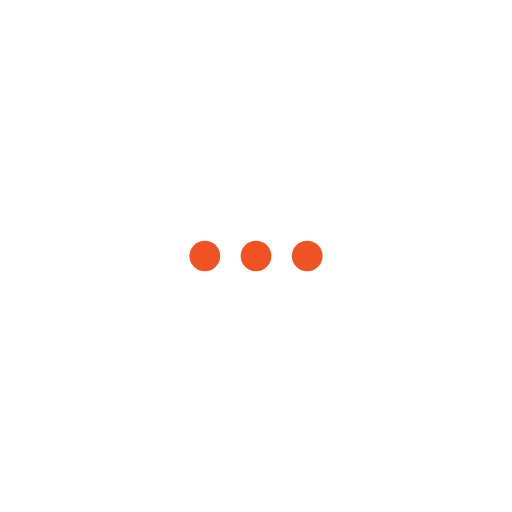
t = 0.00 s
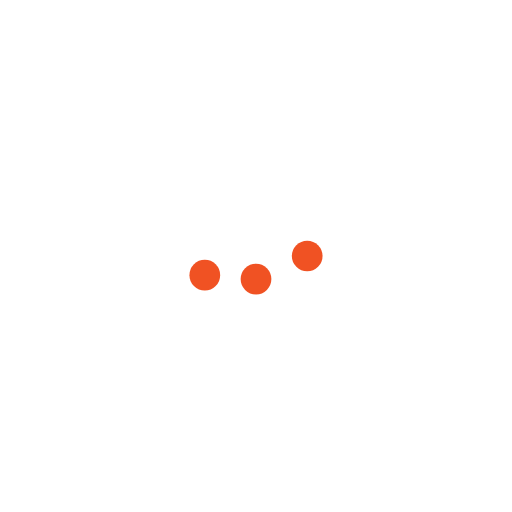
t = 0.23 s
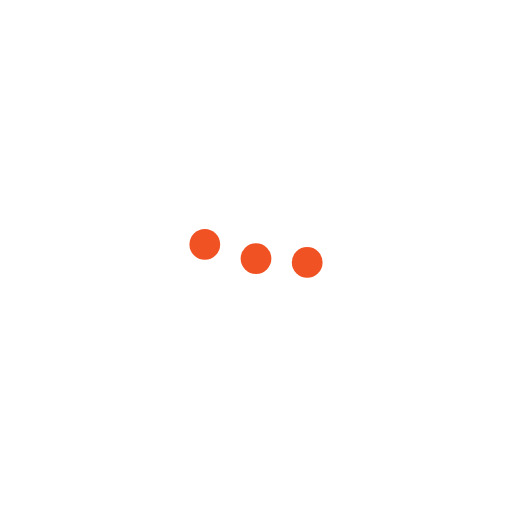
t = 0.43 s
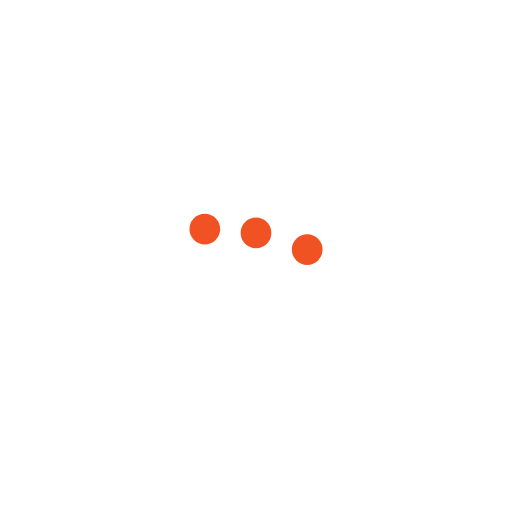
t = 0.68 s
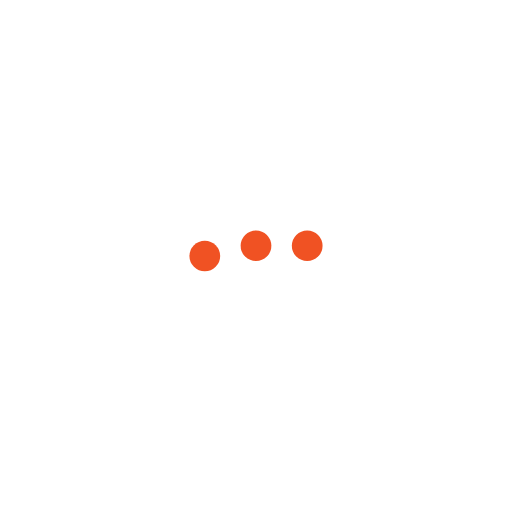
t = 0.85 s
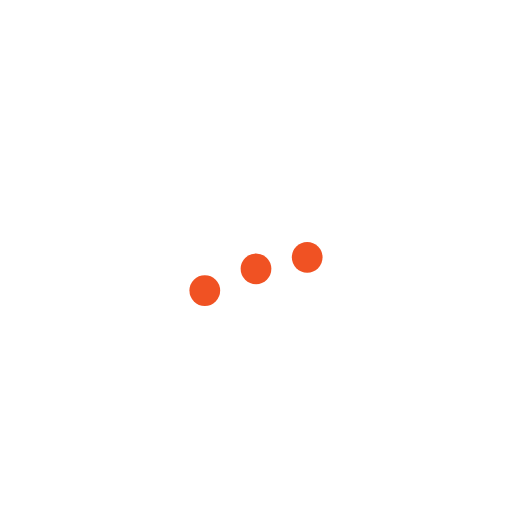
t = 1.08 s

The animated SVG that drew these frames (rendered in a browser with its animation timeline set to each time). Animation: 3 SMIL elements (animateTransform=3); one cycle of 1.30 s, repeats indefinitely.

<svg version="1.1" id="L5" xmlns="http://www.w3.org/2000/svg" xmlns:xlink="http://www.w3.org/1999/xlink" x="0px" y="0px"
  viewBox="0 0 200 200" enable-background="new 0 0 0 0" xml:space="preserve">
  <circle fill="#f05223" stroke="none" cx="80" cy="100" r="6">
    <animateTransform 
       attributeName="transform" 
       dur="1s" 
       type="translate" 
       values="0 15 ; 0 -15; 0 15" 
       repeatCount="indefinite" 
       begin="0.1"/>
  </circle>
  <circle fill="#f05223" stroke="none" cx="100" cy="100" r="6">
    <animateTransform 
       attributeName="transform" 
       dur="1s" 
       type="translate" 
       values="0 10 ; 0 -10; 0 10" 
       repeatCount="indefinite" 
       begin="0.2"/>
  </circle>
  <circle fill="#f05223" stroke="none" cx="120" cy="100" r="6">
    <animateTransform 
       attributeName="transform" 
       dur="1s" 
       type="translate" 
       values="0 5 ; 0 -5; 0 5" 
       repeatCount="indefinite" 
       begin="0.3"/>
  </circle>
</svg>